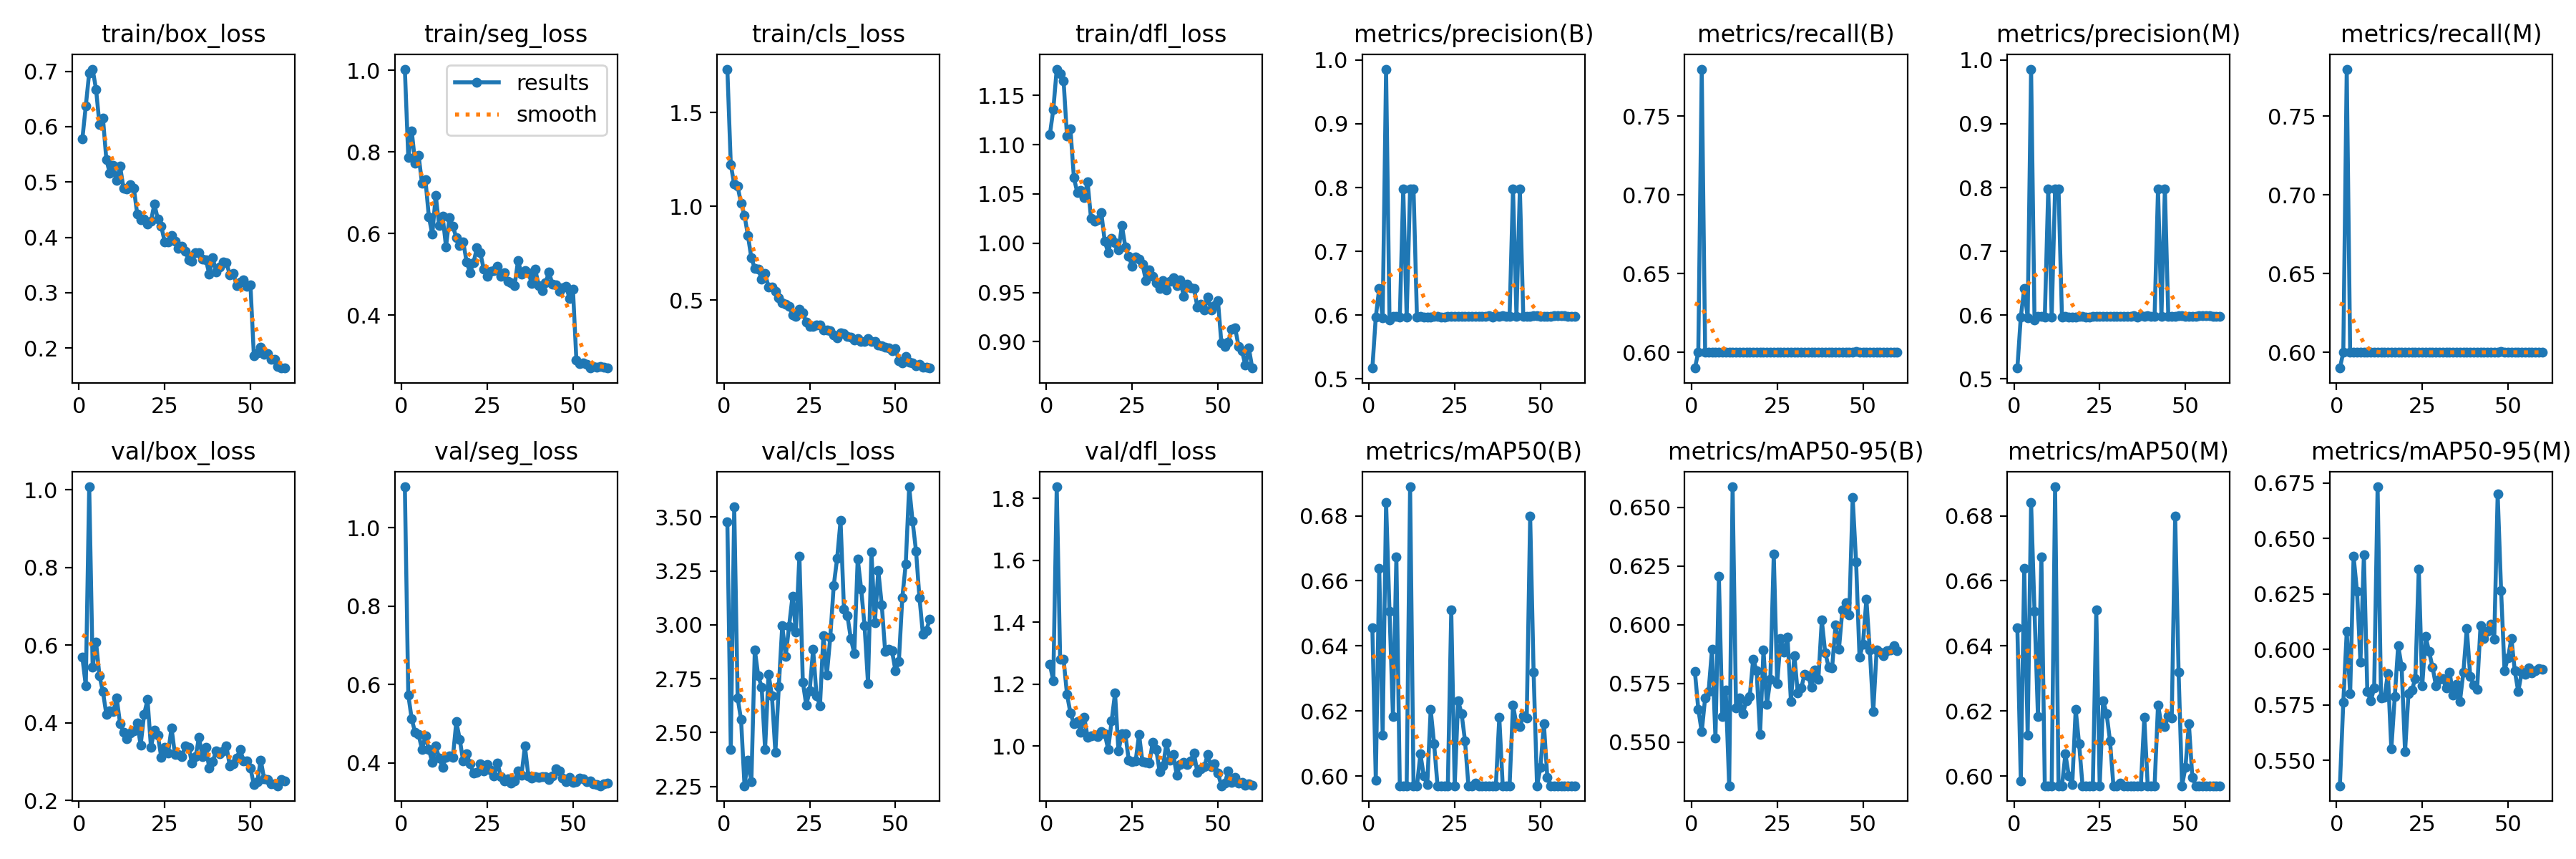

Data behind this chart, as committed beside it:
epoch, train/box_loss, train/seg_loss, train/cls_loss, train/dfl_loss, metrics/precision(B), metrics/recall(B), metrics/mAP50(B), metrics/mAP50-95(B), metrics/precision(M), metrics/recall(M), metrics/mAP50(M), metrics/mAP50-95(M), val/box_loss, val/seg_loss, val/cls_loss, val/dfl_loss, lr/pg0, lr/pg1, lr/pg2
1, 0.5777, 1.003, 1.732, 1.11, 0.517, 0.59, 0.6455, 0.5801, 0.517, 0.59, 0.6455, 0.5386, 0.5687, 1.104, 3.478, 1.264, 0.0003685, 0.0003685, 0.0003685
2, 0.637, 0.7862, 1.223, 1.135, 0.5971, 0.6, 0.5987, 0.5641, 0.5971, 0.6, 0.5984, 0.5764, 0.4961, 0.573, 2.423, 1.212, 0.0007266, 0.0007266, 0.0007266
3, 0.6974, 0.8515, 1.117, 1.177, 0.6419, 0.78, 0.6639, 0.5543, 0.6419, 0.78, 0.6639, 0.6081, 1.008, 0.5117, 3.549, 1.838, 0.001073, 0.001073, 0.001073
4, 0.7039, 0.773, 1.106, 1.172, 0.5958, 0.6, 0.6126, 0.5688, 0.5958, 0.6, 0.6126, 0.58, 0.5439, 0.477, 2.661, 1.28, 0.001056, 0.001056, 0.001056
5, 0.6671, 0.7921, 1.015, 1.165, 0.9857, 0.6, 0.684, 0.5716, 0.9857, 0.6, 0.684, 0.642, 0.6073, 0.4716, 2.559, 1.28, 0.001056, 0.001056, 0.001056
6, 0.6036, 0.7224, 0.9513, 1.108, 0.592, 0.6, 0.6506, 0.5896, 0.592, 0.6, 0.6506, 0.6261, 0.5207, 0.4348, 2.253, 1.167, 0.001038, 0.001038, 0.001038
7, 0.6157, 0.7315, 0.8431, 1.116, 0.598, 0.6, 0.6183, 0.5518, 0.598, 0.6, 0.6183, 0.5942, 0.4802, 0.4682, 2.371, 1.106, 0.001019, 0.001019, 0.001019
8, 0.5402, 0.6408, 0.724, 1.067, 0.5982, 0.6, 0.6673, 0.6205, 0.5982, 0.6, 0.6673, 0.6426, 0.4217, 0.4338, 2.272, 1.072, 0.001001, 0.001001, 0.001001
9, 0.5163, 0.5981, 0.6693, 1.051, 0.5967, 0.6, 0.597, 0.5607, 0.5967, 0.6, 0.597, 0.5811, 0.4303, 0.4012, 2.885, 1.08, 0.0009827, 0.0009827, 0.0009827
10, 0.5297, 0.694, 0.666, 1.054, 0.7979, 0.6, 0.597, 0.5723, 0.7979, 0.6, 0.597, 0.5767, 0.4284, 0.4425, 2.764, 1.045, 0.0009643, 0.0009643, 0.0009643
11, 0.5024, 0.6193, 0.609, 1.047, 0.5967, 0.6, 0.597, 0.5314, 0.5967, 0.6, 0.597, 0.5826, 0.4649, 0.4121, 2.711, 1.094, 0.000946, 0.000946, 0.000946
12, 0.5288, 0.6427, 0.6412, 1.062, 0.7981, 0.6, 0.6889, 0.6587, 0.7981, 0.6, 0.6889, 0.6733, 0.3979, 0.3882, 2.422, 1.029, 0.0009277, 0.0009277, 0.0009277
13, 0.4882, 0.568, 0.5679, 1.025, 0.7981, 0.6, 0.597, 0.5646, 0.7981, 0.6, 0.597, 0.5782, 0.3764, 0.4146, 2.772, 1.032, 0.0009093, 0.0009093, 0.0009093
14, 0.487, 0.6393, 0.5707, 1.022, 0.5968, 0.6, 0.597, 0.5689, 0.5968, 0.6, 0.597, 0.5785, 0.36, 0.4172, 2.671, 1.035, 0.000891, 0.000891, 0.000891
15, 0.4957, 0.6176, 0.545, 1.024, 0.5975, 0.6, 0.6068, 0.562, 0.5975, 0.6, 0.6068, 0.5892, 0.373, 0.4146, 2.407, 1.03, 0.0008727, 0.0008727, 0.0008727
16, 0.4891, 0.5901, 0.5109, 1.031, 0.5968, 0.6, 0.6001, 0.5677, 0.5968, 0.6, 0.6001, 0.5553, 0.3794, 0.5048, 2.714, 1.047, 0.0008544, 0.0008544, 0.0008544
17, 0.4418, 0.5714, 0.485, 1.002, 0.5965, 0.6, 0.5974, 0.5695, 0.5965, 0.6, 0.5974, 0.5787, 0.3992, 0.46, 2.997, 1.039, 0.000836, 0.000836, 0.000836
18, 0.4313, 0.5802, 0.4773, 0.9903, 0.5972, 0.6, 0.6204, 0.5854, 0.5972, 0.6, 0.6204, 0.6018, 0.3426, 0.4038, 2.853, 0.9891, 0.0008177, 0.0008177, 0.0008177
19, 0.4326, 0.5311, 0.4656, 1.005, 0.5978, 0.6, 0.6099, 0.5804, 0.5978, 0.6, 0.6099, 0.5923, 0.4216, 0.4226, 2.995, 1.081, 0.0007994, 0.0007994, 0.0007994
20, 0.4244, 0.5048, 0.4205, 1, 0.5979, 0.6, 0.597, 0.5531, 0.5979, 0.6, 0.597, 0.5538, 0.4599, 0.3966, 3.134, 1.171, 0.000781, 0.000781, 0.000781
21, 0.4298, 0.5283, 0.4116, 0.9929, 0.5974, 0.6, 0.597, 0.5892, 0.5974, 0.6, 0.597, 0.5801, 0.3376, 0.3745, 2.967, 0.9831, 0.0007627, 0.0007627, 0.0007627
22, 0.4599, 0.5648, 0.4491, 1.018, 0.597, 0.6, 0.597, 0.566, 0.597, 0.6, 0.597, 0.5816, 0.3815, 0.3753, 3.32, 1.04, 0.0007444, 0.0007444, 0.0007444
23, 0.4334, 0.5527, 0.4306, 0.9962, 0.5978, 0.6, 0.597, 0.5767, 0.5978, 0.6, 0.597, 0.587, 0.3683, 0.3979, 2.734, 1.039, 0.000726, 0.000726, 0.000726
24, 0.4199, 0.5125, 0.3813, 0.9869, 0.5979, 0.6, 0.651, 0.6301, 0.5979, 0.6, 0.651, 0.6363, 0.3117, 0.379, 2.627, 0.954, 0.0007077, 0.0007077, 0.0007077
25, 0.3921, 0.4962, 0.3598, 0.9764, 0.5975, 0.6, 0.597, 0.5748, 0.5975, 0.6, 0.597, 0.5835, 0.3379, 0.3951, 2.694, 0.9502, 0.0006894, 0.0006894, 0.0006894
26, 0.3921, 0.5084, 0.3604, 0.9857, 0.5977, 0.6, 0.6232, 0.594, 0.5977, 0.6, 0.6232, 0.6058, 0.323, 0.3808, 2.886, 0.9513, 0.000671, 0.000671, 0.000671
27, 0.4036, 0.509, 0.3664, 0.9836, 0.5977, 0.6, 0.6192, 0.5883, 0.5977, 0.6, 0.6192, 0.5991, 0.3867, 0.367, 2.672, 1.037, 0.0006527, 0.0006527, 0.0006527
28, 0.3932, 0.5192, 0.3644, 0.9784, 0.5979, 0.6, 0.6109, 0.5948, 0.5979, 0.6, 0.6109, 0.5921, 0.318, 0.399, 2.624, 0.9486, 0.0006344, 0.0006344, 0.0006344
29, 0.3803, 0.4951, 0.3411, 0.9623, 0.5975, 0.6, 0.597, 0.5674, 0.5975, 0.6, 0.597, 0.5837, 0.3185, 0.3648, 2.951, 0.9463, 0.0006161, 0.0006161, 0.0006161
30, 0.3846, 0.5035, 0.3382, 0.973, 0.5977, 0.6, 0.597, 0.5869, 0.5977, 0.6, 0.597, 0.5864, 0.3135, 0.3536, 2.767, 0.9445, 0.0005977, 0.0005977, 0.0005977
31, 0.3744, 0.4836, 0.336, 0.966, 0.5983, 0.6, 0.5979, 0.5708, 0.5983, 0.6, 0.5979, 0.5867, 0.3402, 0.3596, 2.942, 1.013, 0.0005794, 0.0005794, 0.0005794
32, 0.3598, 0.4803, 0.312, 0.9595, 0.5978, 0.6, 0.597, 0.573, 0.5978, 0.6, 0.597, 0.5825, 0.3362, 0.3476, 3.181, 0.9887, 0.0005611, 0.0005611, 0.0005611
33, 0.3574, 0.4734, 0.2967, 0.9538, 0.5979, 0.6, 0.597, 0.579, 0.5979, 0.6, 0.597, 0.5898, 0.2961, 0.354, 3.308, 0.9175, 0.0005427, 0.0005427, 0.0005427
34, 0.3722, 0.5345, 0.3224, 0.9618, 0.5984, 0.6, 0.597, 0.5782, 0.5984, 0.6, 0.597, 0.5795, 0.3126, 0.3795, 3.483, 0.9359, 0.0005244, 0.0005244, 0.0005244
35, 0.3717, 0.5011, 0.3201, 0.9524, 0.5987, 0.6, 0.597, 0.5733, 0.5987, 0.6, 0.597, 0.5842, 0.3625, 0.3684, 3.071, 1.01, 0.0005061, 0.0005061, 0.0005061
36, 0.361, 0.509, 0.3035, 0.961, 0.5974, 0.6, 0.597, 0.5807, 0.5974, 0.6, 0.597, 0.5765, 0.3129, 0.4425, 3.042, 0.955, 0.0004877, 0.0004877, 0.0004877
37, 0.3595, 0.5041, 0.3019, 0.9648, 0.5988, 0.6, 0.597, 0.5766, 0.5988, 0.6, 0.597, 0.5897, 0.3377, 0.3669, 2.936, 0.9714, 0.0004694, 0.0004694, 0.0004694
38, 0.334, 0.4783, 0.285, 0.9569, 0.5977, 0.6, 0.618, 0.6019, 0.5977, 0.6, 0.618, 0.6094, 0.283, 0.3609, 2.867, 0.9054, 0.0004511, 0.0004511, 0.0004511
39, 0.3635, 0.5129, 0.2936, 0.9625, 0.5987, 0.6, 0.597, 0.5881, 0.5987, 0.6, 0.597, 0.588, 0.3009, 0.3637, 3.307, 0.9406, 0.0004327, 0.0004327, 0.0004327
40, 0.3374, 0.4732, 0.2775, 0.9463, 0.5982, 0.6, 0.597, 0.582, 0.5982, 0.6, 0.597, 0.584, 0.3272, 0.3635, 3.167, 0.9472, 0.0004144, 0.0004144, 0.0004144
41, 0.3458, 0.4612, 0.2773, 0.9585, 0.5983, 0.6, 0.597, 0.5815, 0.5983, 0.6, 0.597, 0.5819, 0.3209, 0.3639, 2.996, 0.9412, 0.0003961, 0.0003961, 0.0003961
42, 0.356, 0.4789, 0.2939, 0.9548, 0.798, 0.6, 0.6218, 0.5998, 0.798, 0.6, 0.6218, 0.6106, 0.328, 0.3652, 2.728, 0.9518, 0.0003777, 0.0003777, 0.0003777
43, 0.3537, 0.506, 0.2774, 0.9543, 0.5983, 0.6, 0.6158, 0.5896, 0.5983, 0.6, 0.6158, 0.6049, 0.3398, 0.3565, 3.338, 0.9774, 0.0003594, 0.0003594, 0.0003594
44, 0.3322, 0.4766, 0.2777, 0.9353, 0.7982, 0.6, 0.6151, 0.6062, 0.7982, 0.6, 0.6151, 0.6081, 0.2885, 0.3669, 3.01, 0.9146, 0.0003411, 0.0003411, 0.0003411
45, 0.3352, 0.4748, 0.2588, 0.9378, 0.5978, 0.6, 0.6185, 0.6093, 0.5978, 0.6, 0.6185, 0.6114, 0.2942, 0.3845, 3.252, 0.9268, 0.0003228, 0.0003228, 0.0003228
46, 0.3123, 0.4577, 0.2568, 0.9325, 0.598, 0.6, 0.6179, 0.6043, 0.598, 0.6, 0.6179, 0.6047, 0.3101, 0.3798, 3.094, 0.9336, 0.0003044, 0.0003044, 0.0003044
47, 0.3187, 0.4676, 0.2482, 0.9454, 0.5981, 0.6, 0.6799, 0.6541, 0.5981, 0.6, 0.6799, 0.6701, 0.3315, 0.3604, 2.878, 0.9716, 0.0002861, 0.0002861, 0.0002861
48, 0.3234, 0.4707, 0.2442, 0.9321, 0.5988, 0.6004, 0.632, 0.6268, 0.5988, 0.6004, 0.632, 0.6265, 0.3016, 0.3512, 2.887, 0.9321, 0.0002677, 0.0002677, 0.0002677
49, 0.3116, 0.4418, 0.2273, 0.9368, 0.5987, 0.6, 0.597, 0.5861, 0.5987, 0.6, 0.597, 0.5906, 0.3018, 0.3635, 2.879, 0.9431, 0.0002494, 0.0002494, 0.0002494
50, 0.3145, 0.4638, 0.2397, 0.9419, 0.5981, 0.6, 0.6027, 0.5918, 0.5981, 0.6, 0.6027, 0.5963, 0.2833, 0.3497, 2.787, 0.9117, 0.0002311, 0.0002311, 0.0002311
51, 0.186, 0.291, 0.1757, 0.8987, 0.5982, 0.6, 0.6161, 0.6109, 0.5982, 0.6, 0.6161, 0.6049, 0.241, 0.3522, 2.831, 0.8714, 0.0002128, 0.0002128, 0.0002128
52, 0.1913, 0.2815, 0.164, 0.895, 0.5979, 0.6, 0.5996, 0.5891, 0.5979, 0.6, 0.5996, 0.5903, 0.2489, 0.361, 3.126, 0.8793, 0.0001944, 0.0001944, 0.0001944
53, 0.2021, 0.2832, 0.1962, 0.8999, 0.5981, 0.6, 0.597, 0.563, 0.5981, 0.6, 0.597, 0.581, 0.3043, 0.3583, 3.283, 0.9203, 0.0001761, 0.0001761, 0.0001761
54, 0.1891, 0.2789, 0.1666, 0.9124, 0.599, 0.6, 0.597, 0.5894, 0.599, 0.6, 0.597, 0.5899, 0.2561, 0.3519, 3.641, 0.8831, 0.0001578, 0.0001578, 0.0001578
55, 0.1902, 0.2707, 0.1638, 0.9143, 0.5987, 0.6, 0.597, 0.5883, 0.5987, 0.6, 0.597, 0.589, 0.2538, 0.3538, 3.481, 0.8989, 0.0001394, 0.0001394, 0.0001394
56, 0.1797, 0.274, 0.1479, 0.8955, 0.5989, 0.6, 0.597, 0.5867, 0.5989, 0.6, 0.597, 0.5918, 0.2439, 0.3462, 3.343, 0.8804, 0.0001211, 0.0001211, 0.0001211
57, 0.1802, 0.2722, 0.1573, 0.8907, 0.5988, 0.6, 0.597, 0.589, 0.5988, 0.6, 0.597, 0.5895, 0.2426, 0.3445, 3.127, 0.8822, 0.0001028, 0.0001028, 0.0001028
58, 0.1661, 0.2751, 0.1415, 0.8761, 0.5979, 0.6, 0.597, 0.5891, 0.5979, 0.6, 0.597, 0.5906, 0.2381, 0.3413, 2.957, 0.8741, 8.4436e-05, 8.4436e-05, 8.4436e-05
59, 0.1646, 0.2725, 0.1396, 0.8937, 0.5981, 0.6, 0.597, 0.5912, 0.5981, 0.6, 0.597, 0.5913, 0.2534, 0.3463, 2.973, 0.8769, 6.6105e-05, 6.6105e-05, 6.6105e-05
60, 0.1639, 0.2714, 0.1362, 0.8733, 0.598, 0.6, 0.597, 0.5888, 0.598, 0.6, 0.597, 0.5912, 0.2512, 0.3489, 3.028, 0.8738, 4.7773e-05, 4.7773e-05, 4.7773e-05
